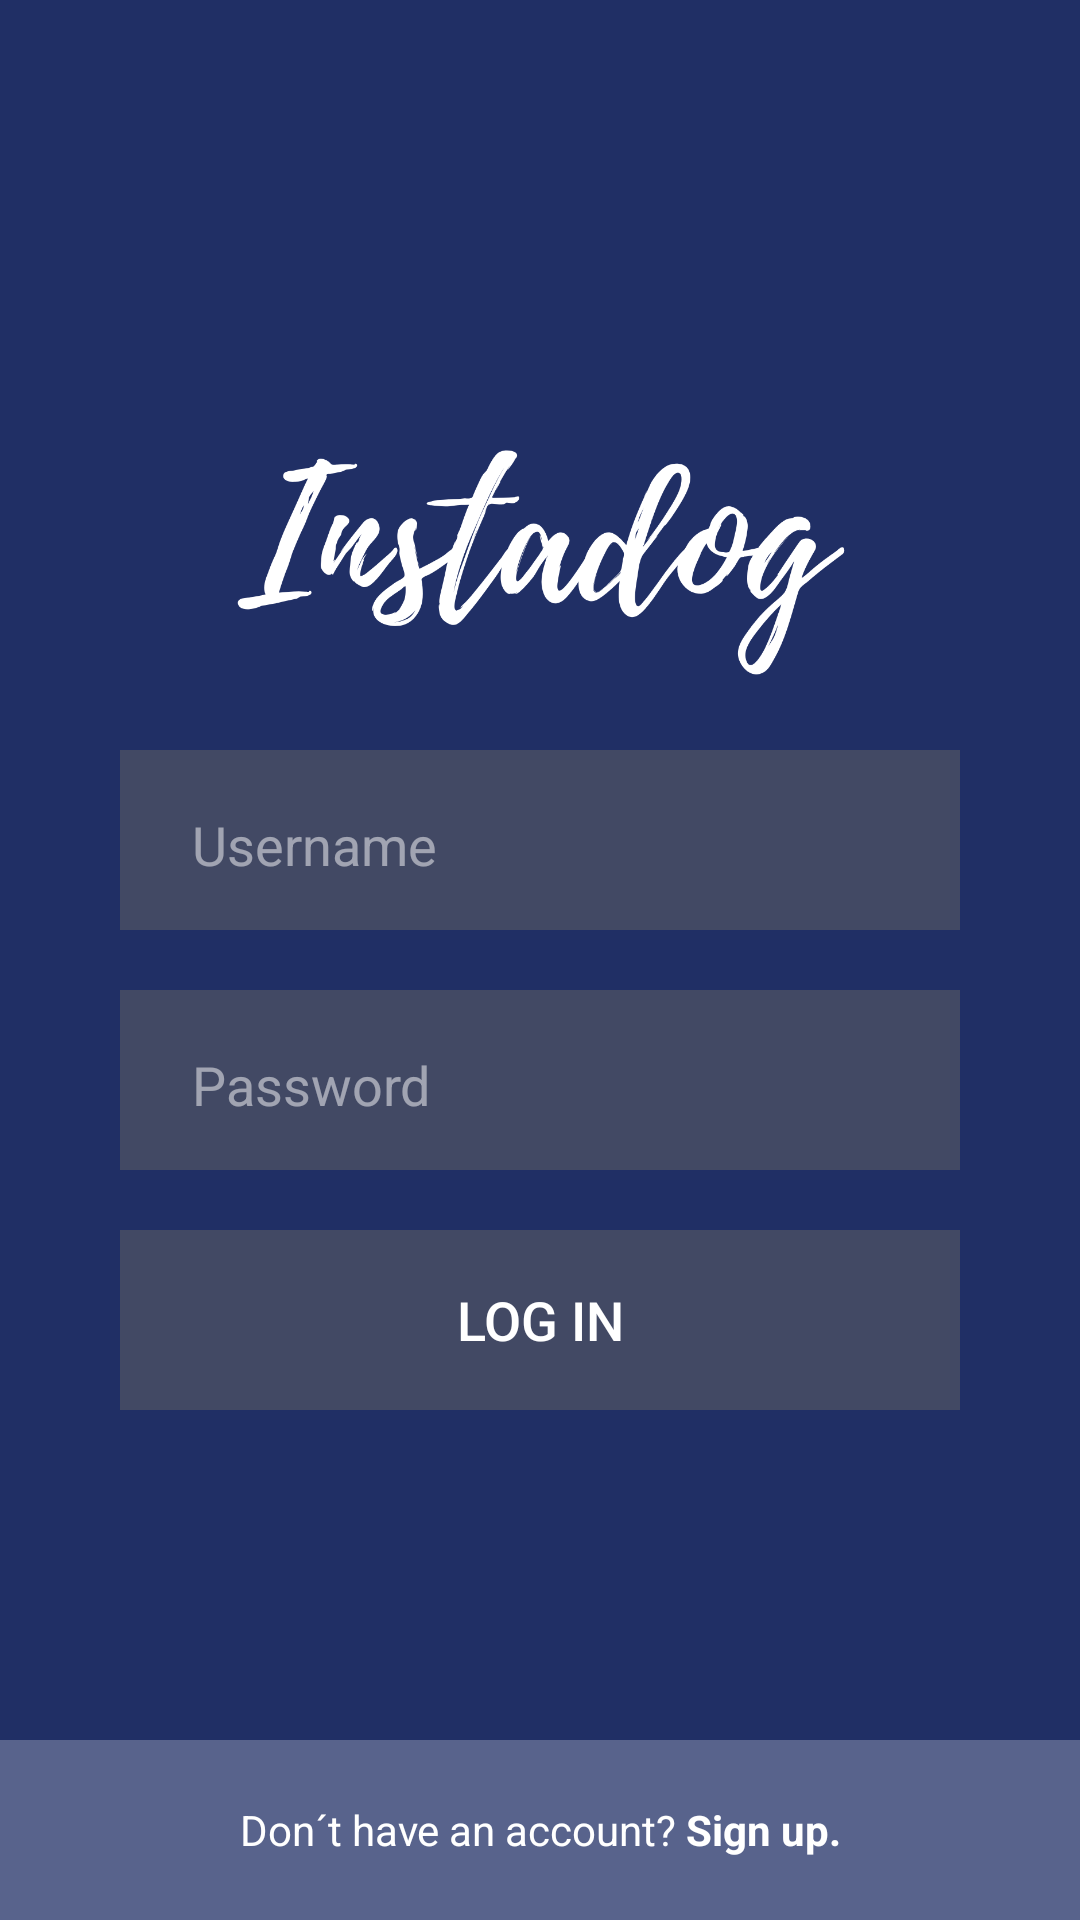

Android layout source for this screen:
<!-- AndroidManifest.xml: application theme AppTheme -->
<!-- res/layout/activity_main.xml -->
<?xml version="1.0" encoding="utf-8"?>
<androidx.constraintlayout.widget.ConstraintLayout xmlns:android="http://schemas.android.com/apk/res/android"
    xmlns:app="http://schemas.android.com/apk/res-auto"
    xmlns:tools="http://schemas.android.com/tools"
    android:layout_width="match_parent"
    android:layout_height="match_parent"
    android:background="#202F65"
    tools:context=".MainActivity">

    <LinearLayout
        android:id="@+id/linearLayout5"
        android:layout_width="0dp"
        android:layout_height="0dp"
        android:orientation="vertical"
        app:layout_constraintBottom_toTopOf="@+id/linearLayout4"
        app:layout_constraintEnd_toEndOf="parent"
        app:layout_constraintHorizontal_bias="0.5"
        app:layout_constraintStart_toStartOf="parent"
        app:layout_constraintTop_toTopOf="parent">

        <RelativeLayout
            android:layout_width="match_parent"
            android:layout_height="wrap_content"
            android:layout_marginTop="150dp">

            <ImageView
                android:id="@+id/imageView3"
                android:layout_width="match_parent"
                android:layout_height="75dp"
                app:srcCompat="@drawable/instadog_logo" />

            <RelativeLayout
                android:layout_width="match_parent"
                android:layout_height="60dp"
                android:layout_marginStart="40dp"
                android:layout_marginTop="100dp"
                android:layout_marginEnd="40dp"
                android:paddingHorizontal="20dp"
                android:background="@android:color/white"
                android:backgroundTint="#80646464">

                <EditText
                    android:id="@+id/editTextTextPersonName"
                    android:layout_width="match_parent"
                    android:layout_height="wrap_content"
                    android:layout_centerInParent="true"
                    android:ems="10"
                    android:focusedByDefault="true"
                    android:hint="Username"
                    android:inputType="textPersonName"
                    android:selectAllOnFocus="true"
                    android:textColor="#FFFFFF"
                    android:textColorHint="#80FFFFFF" />
            </RelativeLayout>

            <RelativeLayout
                android:layout_width="match_parent"
                android:layout_height="60dp"
                android:layout_marginStart="40dp"
                android:layout_marginTop="180dp"
                android:layout_marginEnd="40dp"
                android:paddingHorizontal="20dp"
                android:background="@android:color/white"
                android:backgroundTint="#80646464">

                <EditText
                    android:id="@+id/editTextTextPassword"
                    android:layout_width="match_parent"
                    android:layout_height="wrap_content"
                    android:layout_centerInParent="true"
                    android:ems="10"
                    android:hint="Password"
                    android:inputType="textPassword"
                    android:textColorHint="#80FFFFFF" />
            </RelativeLayout>

            <RelativeLayout
                android:layout_width="match_parent"
                android:layout_height="60dp"
                android:layout_marginStart="40dp"
                android:layout_marginTop="260dp"
                android:layout_marginEnd="40dp"
                android:paddingHorizontal="20dp"
                android:background="@android:color/white"
                android:backgroundTint="#80646464">

                <Button
                    android:id="@+id/btn_login"
                    android:layout_width="match_parent"
                    android:layout_height="60dp"
                    android:background="#00FFFFFF"
                    android:backgroundTint="#00FFFFFF"
                    android:text="Log In"
                    android:textColor="#FFFFFF"
                    android:textSize="18sp" />
            </RelativeLayout>
        </RelativeLayout>

    </LinearLayout>

    <LinearLayout
        android:id="@+id/linearLayout4"
        android:layout_width="match_parent"
        android:layout_height="60dp"
        android:background="@android:color/white"
        android:backgroundTint="#40FFFFFF"
        android:gravity="center_vertical"
        android:orientation="horizontal"
        app:layout_constraintBottom_toBottomOf="parent"
        app:layout_constraintEnd_toEndOf="parent"
        app:layout_constraintHorizontal_bias="0.5"
        app:layout_constraintStart_toStartOf="parent"
        app:layout_constraintTop_toBottomOf="@+id/linearLayout5">

        <TextView
            android:id="@+id/progressstatus"
            android:layout_width="wrap_content"
            android:layout_height="wrap_content"
            android:layout_weight="1"
            android:gravity="center_vertical|right"
            android:text="Don´t have an account? "
            android:textColor="#FFFFFF"
            android:textSize="14sp" />

        <TextView
            android:layout_width="wrap_content"
            android:layout_height="match_parent"
            android:layout_weight="1"
            android:gravity="center_vertical"
            android:text="Sign up."
            android:textColor="#FFFFFF"
            android:textSize="14sp"
            android:textStyle="bold" />

    </LinearLayout>

</androidx.constraintlayout.widget.ConstraintLayout>
<!-- resources referenced by this layout -->
<resources>
  <!-- drawable instadog_logo: png bitmap (drawable-v24, 57767 bytes) -->
  <style name="AppTheme" parent="Theme.AppCompat.Light.NoActionBar">
          
          <item name="colorPrimary">@color/colorPrimary</item>
          <item name="colorPrimaryDark">@color/colorPrimaryDark</item>
          <item name="colorAccent">@color/colorAccent</item>
          <item name="colorControlNormal">@android:color/transparent</item>
          <item name="colorControlActivated">@android:color/white</item>
          <item name="colorControlHighlight">@android:color/white</item>
      </style>
  <!-- not gathered from this repository: default colours our renderer supplied (Android Studio template values) -->
  <color name="colorPrimary">#FF6200EE</color>
  <color name="colorPrimaryDark">#FF3700B3</color>
  <color name="colorAccent">#FF03DAC5</color>
</resources>
